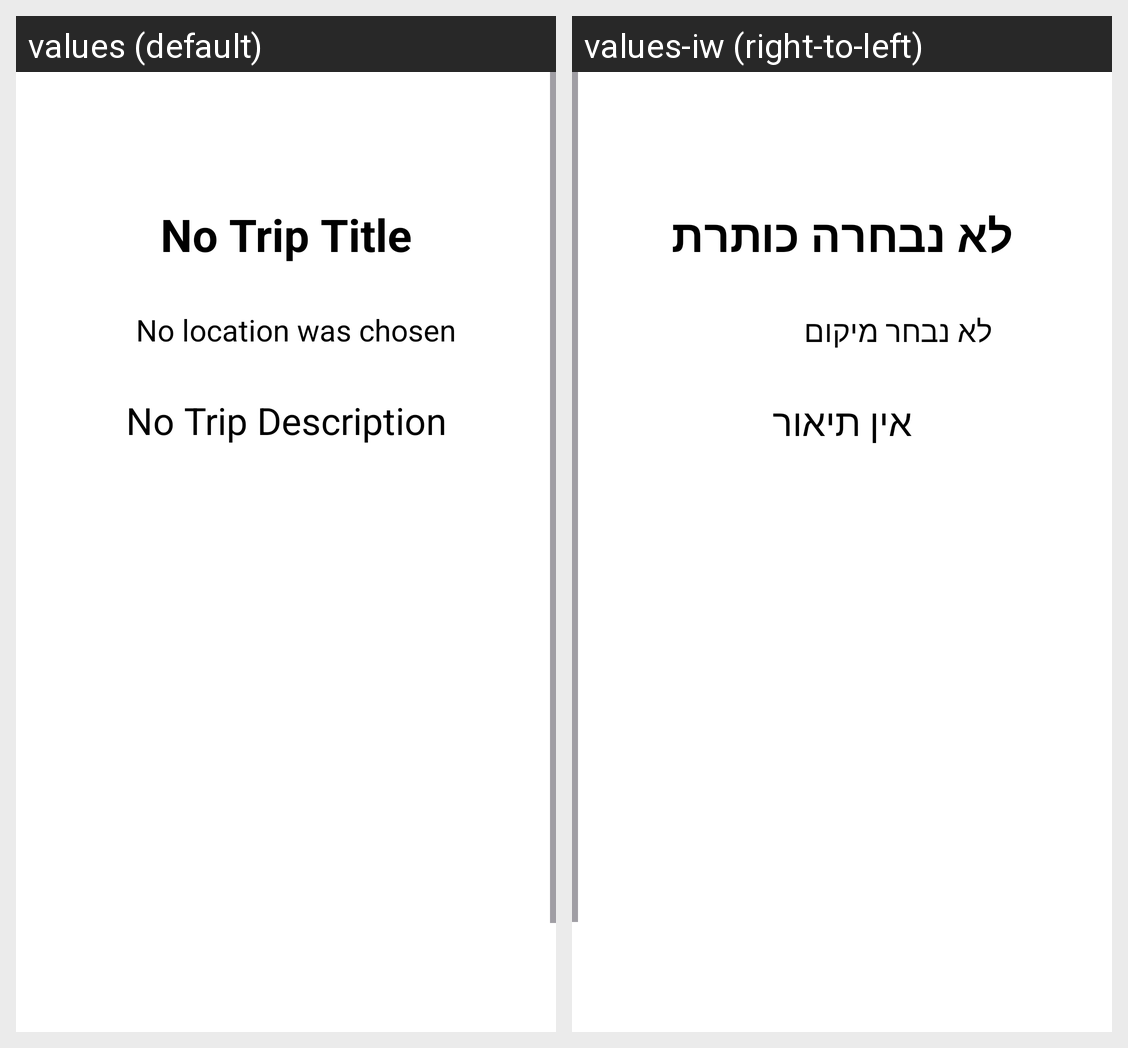

Translations of the strings shown on this Android screen, per locale in the grid:
Android screen res/layout/detail_item_layout.xml rendered under 2 locales, left to right: values (default), values-iw (right-to-left). Device: Nexus 5 (rendered at 1080×1920; each locale shown at half size, 540×960, under a caption strip naming it); theme Theme.ArchitectureProject.
Strings drawn on this screen, with the default value and each locale's value (text and hints the layout hard-codes, and strings that could not be matched under every locale, appear in the picture but are not listed):

no_trip_title
  values: No Trip Title
  values-iw: לא נבחרה כותרת

no_location
  values: No location was chosen
  values-iw: לא נבחר מיקום

no_trip_description
  values: No Trip Description
  values-iw: אין תיאור
